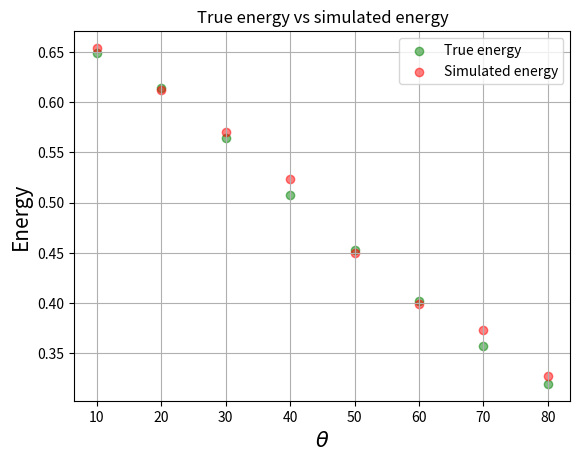
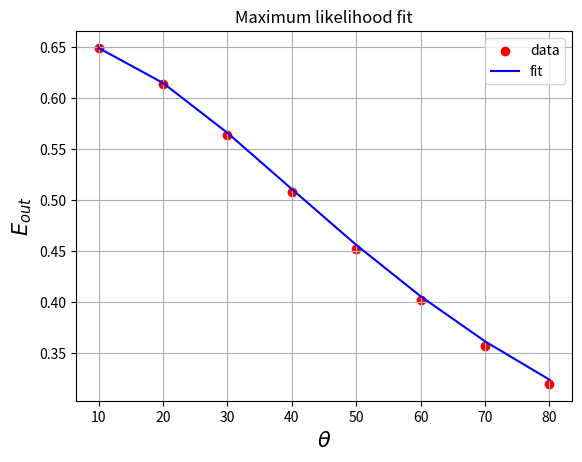
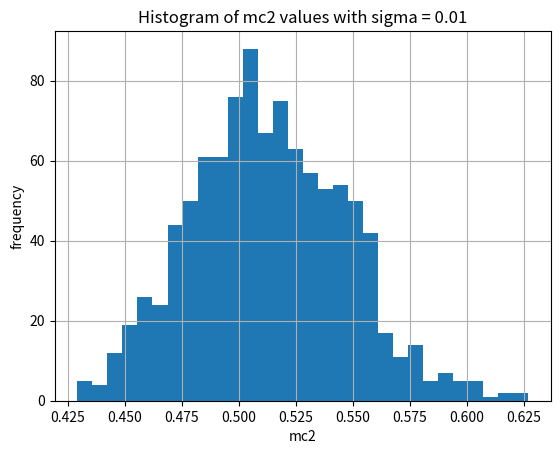
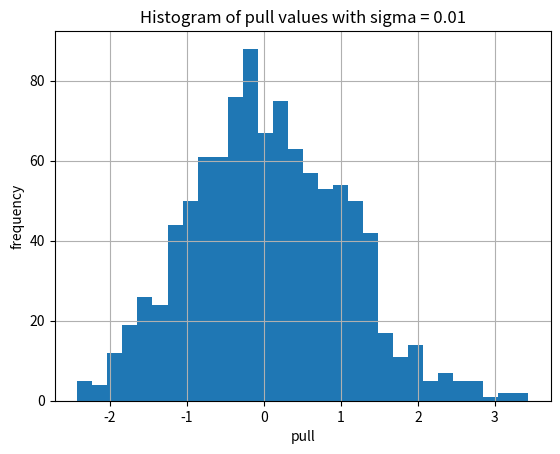
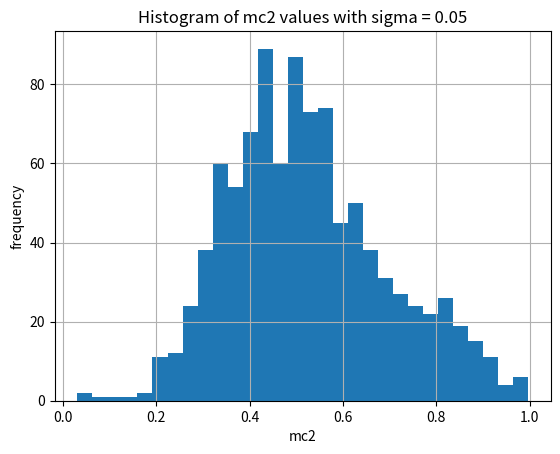
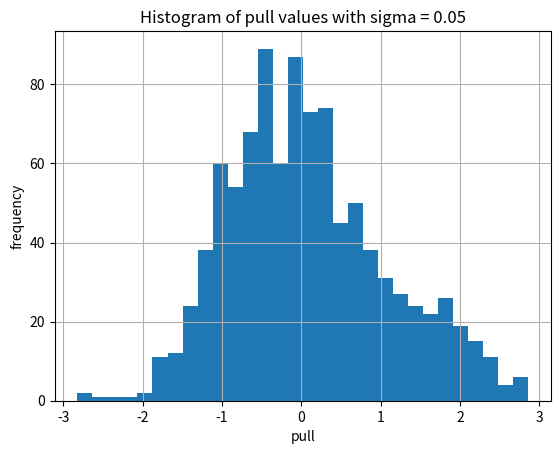
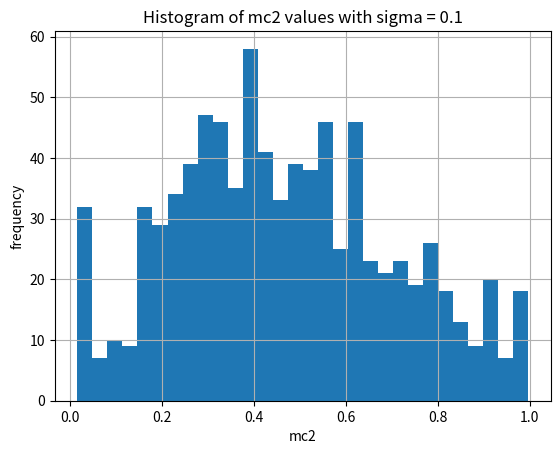
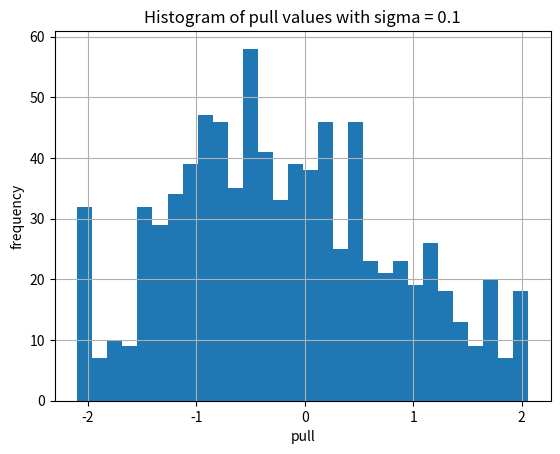

Reproduce these figures in Python, in order.
import numpy as np
import matplotlib.pyplot as plt
from scipy.optimize import minimize
from scipy.stats import norm

# set a seed
np.random.seed(42)

# make a list of angles from 10 to 90 degrees with a step of 10 degrees
theta_list = np.arange(10, 90, 10)


# define a function that calculates the energy output with fluctuations
def E_out_fluctuated(theta, mc2, a):
    """
    :param theta: angle in degrees
    :param mc2: mass of the electron in MeV
    :param a: fluctuations in energy
    :return: energy in MeV
    """
    E_in = 0.6617
    denominator = 1 + (E_in / mc2) * (1 - np.cos(np.deg2rad(theta)))
    E_out = E_in / denominator
    return E_out + a


# calculate the true energy for each angle in the list
energy_calculated = [E_out_fluctuated(angle, mc2=0.510998, a=0) for angle in theta_list]

# create a list with fluctuations in energy
energy_fluctuation = np.random.normal(0, 0.01, size=len(theta_list))

# add the fluctuations to the true energy
energy_simulated = np.add(energy_calculated, energy_fluctuation)

# plot the true energy, the fluctuations and the simulated energy
plt.figure()
plt.scatter(theta_list, energy_calculated, color="g", label="True energy", alpha=0.5)
plt.scatter(theta_list, energy_simulated, color="r", label="Simulated energy", alpha=0.5)
plt.xlabel(r"$\theta$", fontsize=15)
plt.ylabel("Energy", fontsize=15)
plt.legend()
plt.grid()
plt.title("True energy vs simulated energy")
# plt.show()
plt.savefig("True_energy_vs_simulated_energy.png")
plt.clf()


# define the negative log-likelihood function
def neg_log_likelihood(params, energy_simulated, scale):
    mc2, a = params
    energy_calculated = E_out_fluctuated(theta_list, mc2, a)
    log_likelihood = np.sum(norm.logpdf(energy_simulated, loc=energy_calculated, scale=scale))
    return -log_likelihood


# set the scale for testing to 0.01
scale = 0.01

# perform the maximum likelihood fit
result = minimize(neg_log_likelihood, [0.510998, 0], args=(energy_simulated, scale))

# retrieve the value of mc2
mc2 = result.x[0]

# print the value of mc2
print("The value of mc2 is:", mc2)

# plot the negative log-likelihood function
plt.figure()
plt.scatter(theta_list, energy_calculated, label='data', color='r')
plt.plot(theta_list, E_out_fluctuated(theta_list, mc2=mc2, a=0), label='fit', color='b')
plt.xlabel(r"$\theta$", fontsize=15)
plt.ylabel(r"$E_{out}$", fontsize=15)
plt.title("Maximum likelihood fit")
plt.legend()
plt.grid()
# plt.show()
plt.savefig("E_out_fit.png")
plt.clf()


def pull(rec_quant, gen_quant):
    """
    :param rec_quant: reconstructed quantity
    :param gen_quant: generated quantity
    :return: pull
    """
    nominator = [val - gen_quant for val in rec_quant]
    return nominator / np.std(rec_quant)


# define a function to simulate the maximum likelihood 1000 times for different values of sigma
def simulate_likelihood(sigma):
    # set the number of iterations
    n_iter = 1000

    # initialize an empty list to collect the results
    mc2_list = []
    scale = sigma
    # repeat the simulation n_iter times
    for i in range(n_iter):
        # create a list with fluctuations in energy
        energy_fluctuation = np.random.normal(0, sigma, size=len(theta_list))
        # calculate the true energy for each angle in the list
        energy_calculated = [E_out_fluctuated(angle, mc2=0.510998, a=0) for angle in theta_list]
        # add the fluctuations to the true energy
        energy_simulated = np.add(energy_calculated, energy_fluctuation)
        # perform the maximum likelihood fit
        result = minimize(neg_log_likelihood, [0.5, 0], args=(energy_simulated, scale))
        # retrieve the value of mc2
        mc2 = result.x[0]
        # add the result to the list
        mc2_list.append(mc2)
    # delete the outliers
    mc2_list = [val for val in mc2_list if -1 < val < 1]
    # print the mean and the standard deviation of the mc2 values
    print("The sigma is:", sigma)
    print("The mean of the mc2 values is:", np.mean(mc2_list))
    print("The standard deviation of the mc2 values is:", np.std(mc2_list))
    # plot the results as a histograms
    plt.figure()
    plt.hist(mc2_list, bins=30)
    plt.xlabel("mc2")
    plt.ylabel("frequency")
    plt.grid()
    plt.title("Histogram of mc2 values with sigma = " + str(sigma))
    # plt.show()
    plt.savefig("Histogram_of_mc2_values_sigma_"+str(sigma)+".png")
    plt.clf()

    # calculate the pull
    pull_list = pull(mc2_list, 0.510998)
    # delete the outliers
    pull_list = [val for val in pull_list if val < 4]
    # print the mean and the standard deviation of the pull
    print("The mean of the pull is:", np.mean(pull_list))
    print("The standard deviation of the pull is:", np.std(pull_list))
    # plot the pull as a histogram
    plt.figure()
    plt.hist(pull_list, bins=30)
    plt.xlabel("pull")
    plt.ylabel("frequency")
    plt.grid()
    plt.title("Histogram of pull values with sigma = " + str(sigma))
    # plt.show()
    plt.savefig("Histogram_of_pull_values_sigma"+str(sigma)+".png")
    plt.clf()


simulate_likelihood(0.01)
simulate_likelihood(0.05)
simulate_likelihood(0.1)
